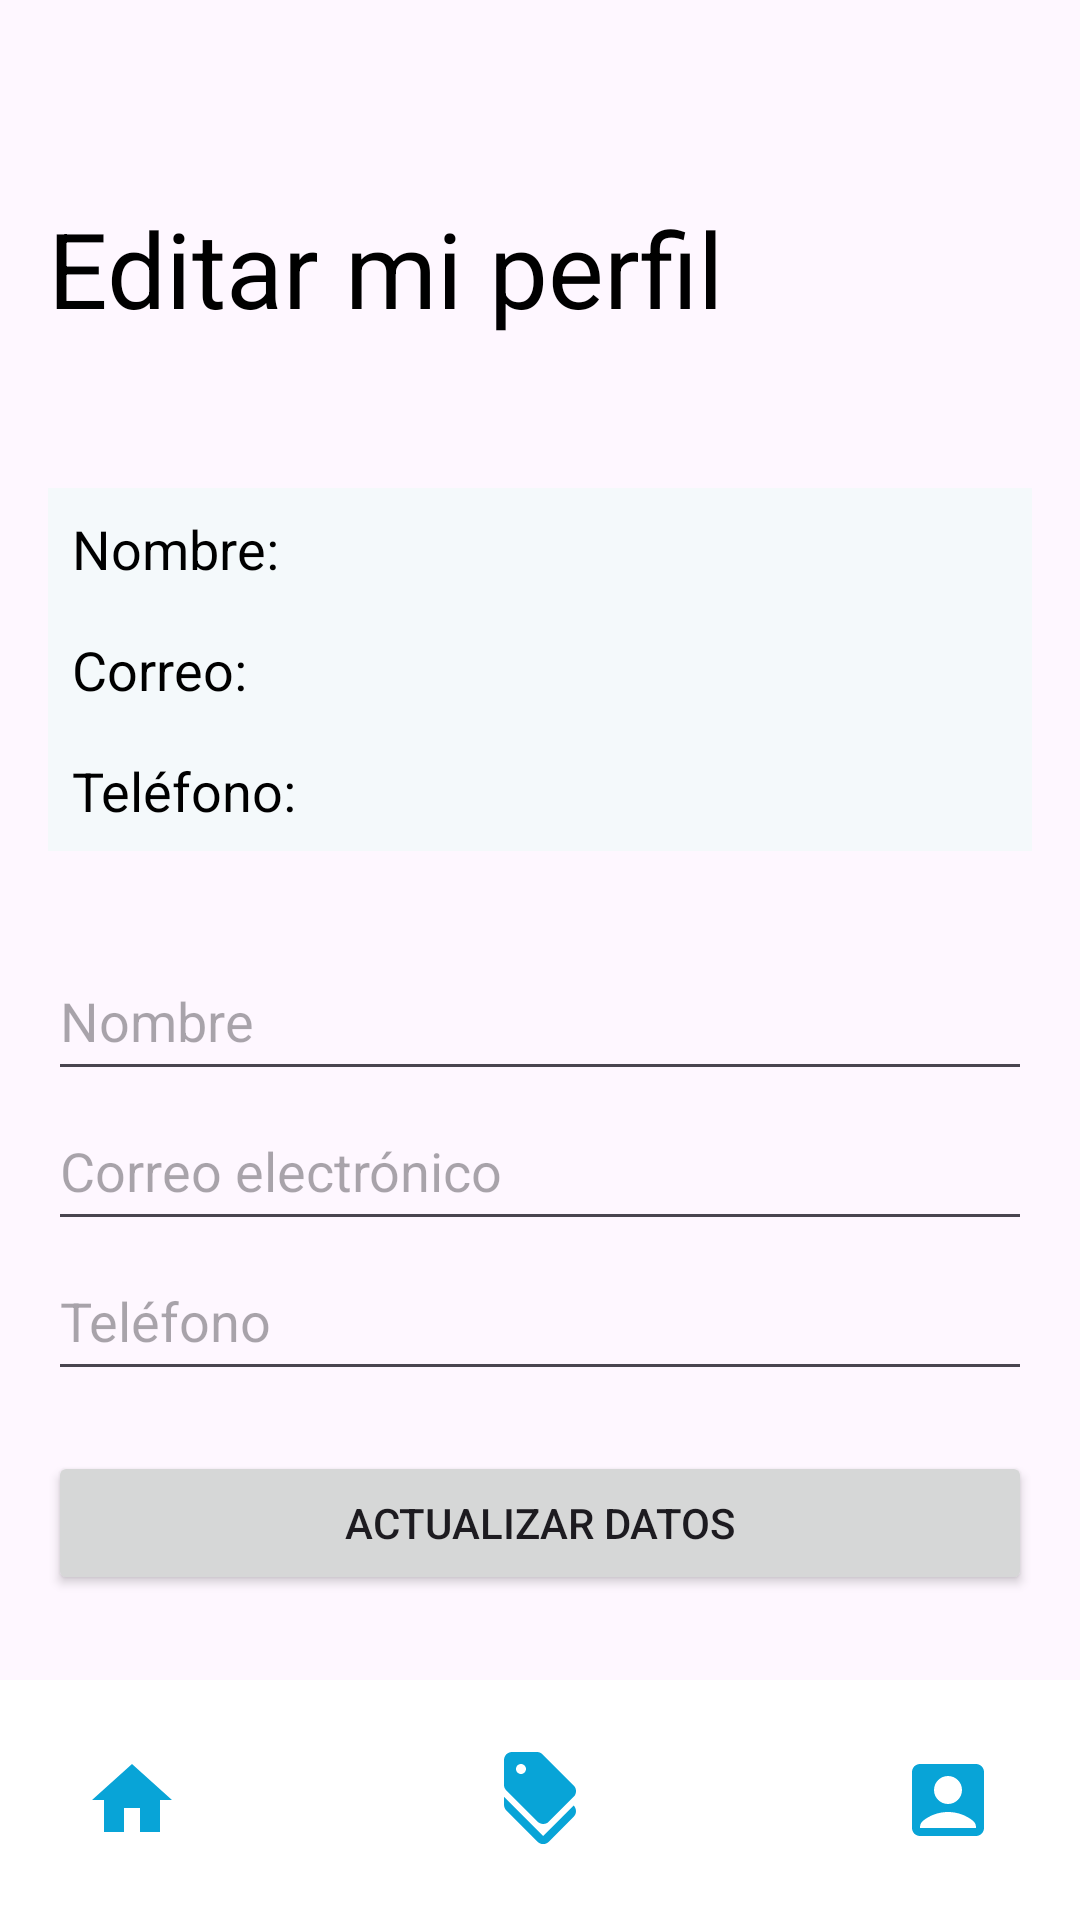

Reconstruct the res/layout file that produces this screen, plus the resources it refers to.
<!-- AndroidManifest.xml: application theme Theme.DistmartDemo -->
<!-- res/layout/activity_perfil.xml -->
<?xml version="1.0" encoding="utf-8"?>
<androidx.coordinatorlayout.widget.CoordinatorLayout xmlns:android="http://schemas.android.com/apk/res/android"
    xmlns:app="http://schemas.android.com/apk/res-auto"
    xmlns:tools="http://schemas.android.com/tools"
    android:id="@+id/main"
    android:layout_width="match_parent"
    android:layout_height="match_parent"
    tools:context=".Perfil">

    <LinearLayout
        android:orientation="vertical"
        android:layout_width="match_parent"
        android:layout_height="wrap_content"
        android:padding="16dp">

        <TextView
            android:layout_width="wrap_content"
            android:layout_height="wrap_content"
            android:text="Editar mi perfil"
            android:textColor="@color/black"
            android:textSize="35sp"
            android:layout_marginVertical="50dp"/>

        <TextView
            android:id="@+id/textViewName"
            android:layout_width="match_parent"
            android:layout_height="wrap_content"
            android:text="Nombre: "
            android:textSize="18sp"
            android:padding="8dp"
            android:background="@color/colorSecondary"
            android:textColor="@android:color/black"/>

        <TextView
            android:id="@+id/textViewEmail"
            android:layout_width="match_parent"
            android:layout_height="wrap_content"
            android:text="Correo: "
            android:textSize="18sp"
            android:padding="8dp"
            android:background="@color/colorSecondary"
            android:textColor="@android:color/black"/>

        <TextView
            android:id="@+id/textViewPhone"
            android:layout_width="match_parent"
            android:layout_height="wrap_content"
            android:text="Teléfono: "
            android:textSize="18sp"
            android:padding="8dp"
            android:background="@color/colorSecondary"
            android:textColor="@android:color/black"
            android:layout_marginBottom="30dp"/>

        <EditText
            android:id="@+id/editTextName"
            android:layout_width="match_parent"
            android:layout_height="50dp"
            android:hint="Nombre"
            android:inputType="textPersonName" />

        <EditText
            android:id="@+id/editTextEmail"
            android:layout_width="match_parent"
            android:layout_height="50dp"
            android:hint="Correo electrónico"
            android:inputType="textEmailAddress" />

        <EditText
            android:id="@+id/editTextPhone"
            android:layout_width="match_parent"
            android:layout_height="50dp"            android:hint="Teléfono"
            android:inputType="phone" />

        <Button
            android:layout_marginVertical="20dp"
            android:id="@+id/buttonUpdate"
            android:layout_width="match_parent"
            android:layout_height="wrap_content"
            android:text="Actualizar Datos" />

    </LinearLayout>
    <com.google.android.material.bottomappbar.BottomAppBar
        android:id="@+id/bottomAppBar"
        android:layout_width="match_parent"
        android:layout_height="wrap_content"
        android:layout_gravity="bottom"
        android:backgroundTint="@color/white"
        app:fabAlignmentMode="center"
        app:hideOnScroll="true">
        <ImageView
            android:id="@+id/icon_disccount"
            android:layout_width="48dp"
            android:layout_height="48dp"
            android:padding="8dp"
            android:src="@drawable/ic_discount"
            android:layout_gravity="center"
            android:contentDescription="Disccount Icon" />

        <ImageView
            android:id="@+id/icon_home"
            android:layout_width="48dp"
            android:layout_height="48dp"
            android:padding="8dp"
            android:src="@drawable/ic_home"
            android:layout_marginStart="16dp"
            android:contentDescription="Home Icon" />



        <ImageView
            android:id="@+id/icon_profile"
            android:layout_width="48dp"
            android:layout_height="48dp"
            android:padding="8dp"
            android:src="@drawable/ic_profile"
            android:layout_marginEnd="16dp"
            android:layout_gravity="end"
            android:contentDescription="Profile Icon" />
    </com.google.android.material.bottomappbar.BottomAppBar>

</androidx.coordinatorlayout.widget.CoordinatorLayout>
<!-- resources referenced by this layout -->
<resources>
  <color name="black">#FF000000</color>
  <color name="colorSecondary">#F4F9FB</color>
  <color name="white">#FFFFFFFF</color>
  <!-- drawable ic_discount (drawable) -->
  <vector xmlns:android="http://schemas.android.com/apk/res/android" android:height="24dp" android:tint="#08A4D7" android:viewportHeight="24" android:viewportWidth="24" android:width="24dp">
        
      <path android:fillColor="@android:color/white" android:pathData="M12.79,21L3,11.21v2c0,0.53 0.21,1.04 0.59,1.41l7.79,7.79c0.78,0.78 2.05,0.78 2.83,0l6.21,-6.21c0.78,-0.78 0.78,-2.05 0,-2.83L12.79,21z"/>
        
      <path android:fillColor="@android:color/white" android:pathData="M11.38,17.41c0.78,0.78 2.05,0.78 2.83,0l6.21,-6.21c0.78,-0.78 0.78,-2.05 0,-2.83l-7.79,-7.79C12.25,0.21 11.74,0 11.21,0H5C3.9,0 3,0.9 3,2v6.21c0,0.53 0.21,1.04 0.59,1.41L11.38,17.41zM7.25,3C7.94,3 8.5,3.56 8.5,4.25S7.94,5.5 7.25,5.5S6,4.94 6,4.25S6.56,3 7.25,3z"/>
      
  </vector>
  <!-- drawable ic_home (drawable) -->
  <vector xmlns:android="http://schemas.android.com/apk/res/android" android:height="24dp" android:tint="#08A4D7" android:viewportHeight="24" android:viewportWidth="24" android:width="24dp">
        
      <path android:fillColor="@android:color/white" android:pathData="M10,20v-6h4v6h5v-8h3L12,3 2,12h3v8z"/>
      
  </vector>
  <!-- drawable ic_profile (drawable) -->
  <vector xmlns:android="http://schemas.android.com/apk/res/android" android:height="24dp" android:tint="#08A4D7" android:viewportHeight="24" android:viewportWidth="24" android:width="24dp">
        
      <path android:fillColor="@android:color/white" android:pathData="M19,3H5C3.9,3 3,3.9 3,5v14c0,1.1 0.9,2 2,2h14c1.1,0 2,-0.9 2,-2V5C21,3.9 20.1,3 19,3zM12,6c1.93,0 3.5,1.57 3.5,3.5c0,1.93 -1.57,3.5 -3.5,3.5s-3.5,-1.57 -3.5,-3.5C8.5,7.57 10.07,6 12,6zM19,19H5v-0.23c0,-0.62 0.28,-1.2 0.76,-1.58C7.47,15.82 9.64,15 12,15s4.53,0.82 6.24,2.19c0.48,0.38 0.76,0.97 0.76,1.58V19z"/>
      
  </vector>
  <style name="Theme.DistmartDemo" parent="Base.Theme.DistmartDemo" />
  <style name="Base.Theme.DistmartDemo" parent="Theme.Material3.DayNight.NoActionBar">
          
          
      </style>
</resources>
